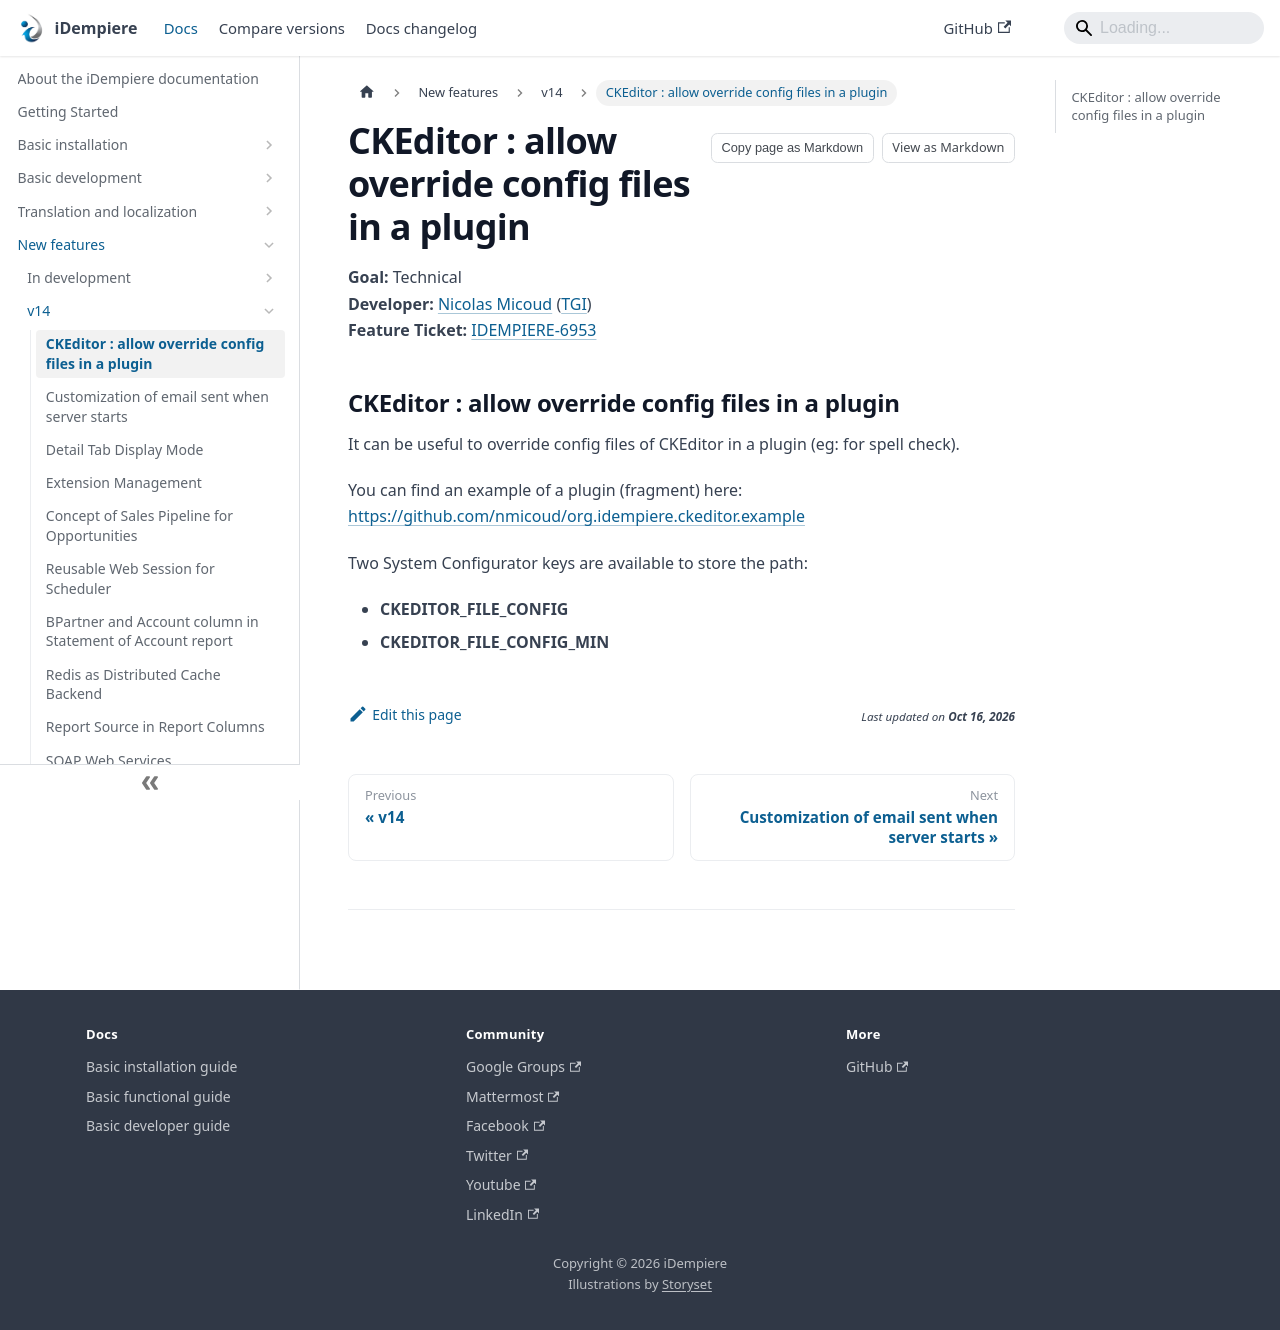

repository: idempiere/idempiere.github.io · page: docs/new-features/v14/ckeditor-allow-overrideconfig-files-in-plugin.html · generator: docusaurus

---
sidebar_label: "CKEditor : allow override config files in a plugin"
sidebar_position: 1
description: Allow to override config.js and config-min.js in a plugin
---
# CKEditor : allow override config files in a plugin

**Goal:** Technical  
**Developer:** [Nicolas Micoud](https://wiki.idempiere.org/en/User:Nmicoud) ([TGI](https://www.tgi.eu))  
**Feature Ticket:** [IDEMPIERE-6953](https://idempiere.atlassian.net/browse/IDEMPIERE-6953)

## CKEditor : allow override config files in a plugin

It can be useful to override config files of CKEditor in a plugin (eg: for spell check).

You can find an example of a plugin (fragment) here: https://github.com/nmicoud/org.idempiere.ckeditor.example

Two System Configurator keys are available to store the path:

- **CKEDITOR_FILE_CONFIG**
- **CKEDITOR_FILE_CONFIG_MIN**
